Run: headless pygame with SDL's dummy video driver; simulated clock (each Clock.tick advances the game by its frame time, no real sleeping); random seed 0; keys injected as events and as key.get_pressed() state; no mouse input.
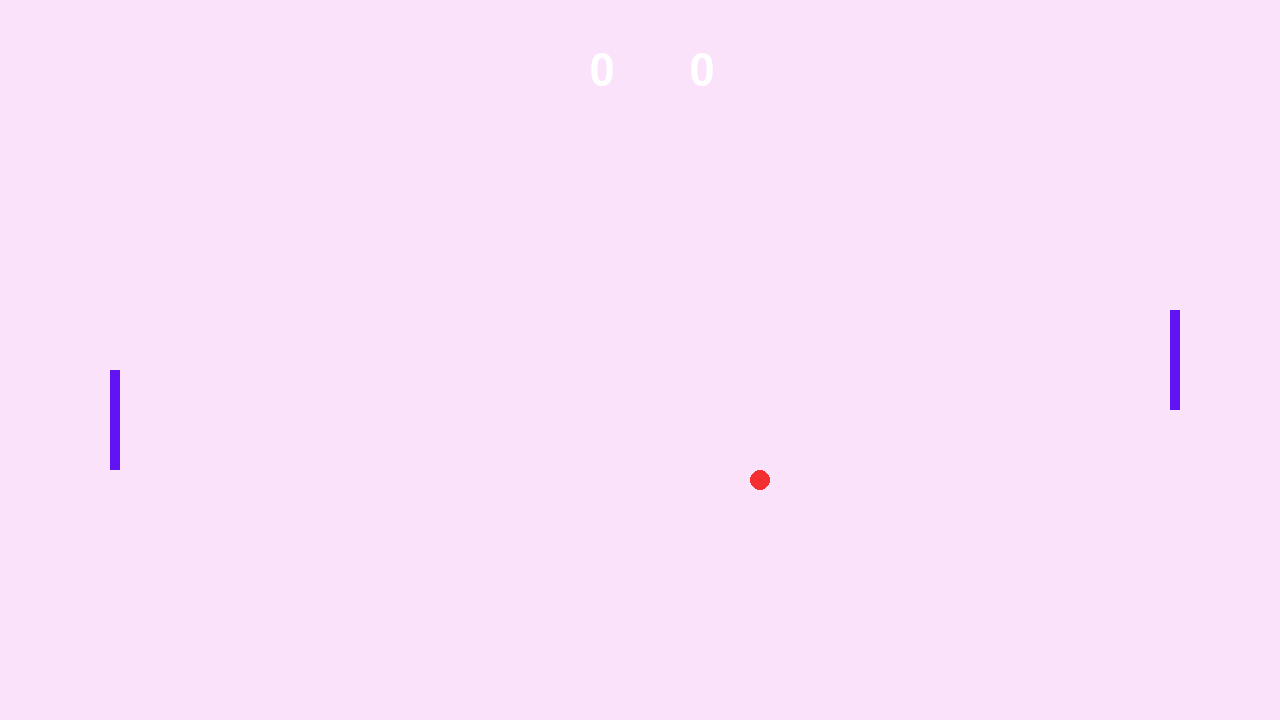
Frame 1 of 4 · flips 1–60 · no input
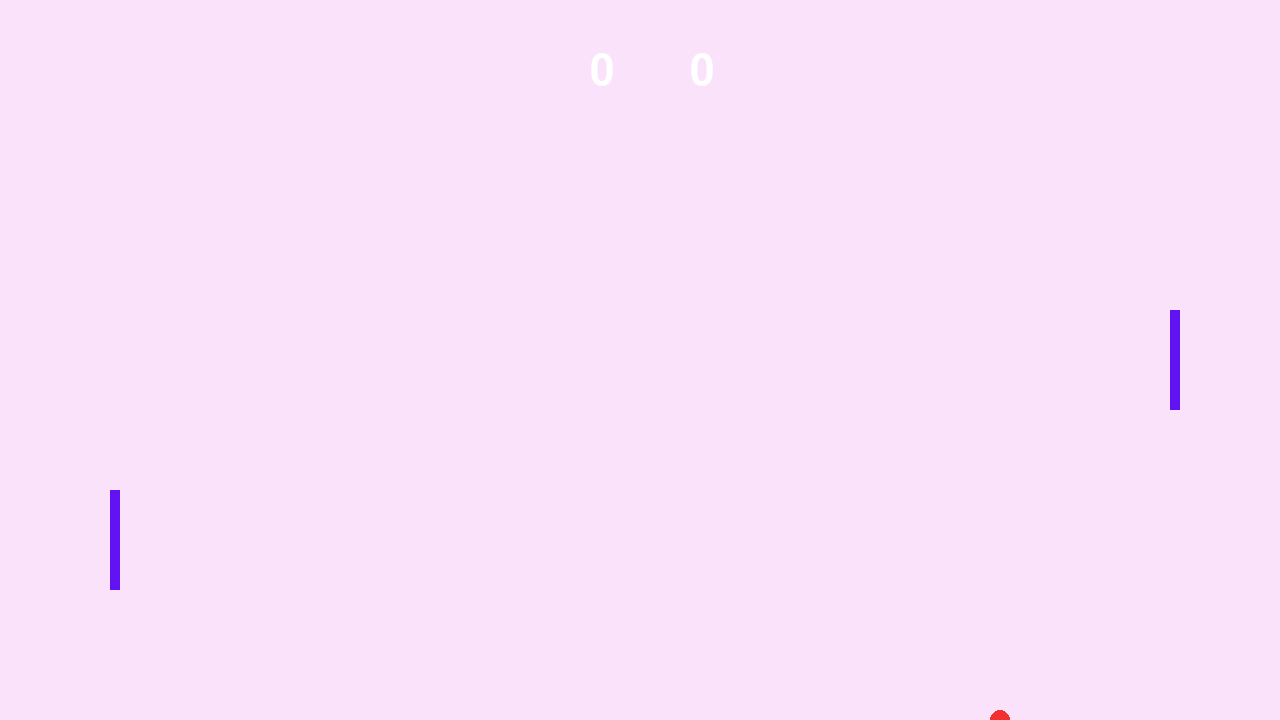
Frame 2 of 4 · flips 61–180 · tapped SPACE, RETURN · held RIGHT (→), D
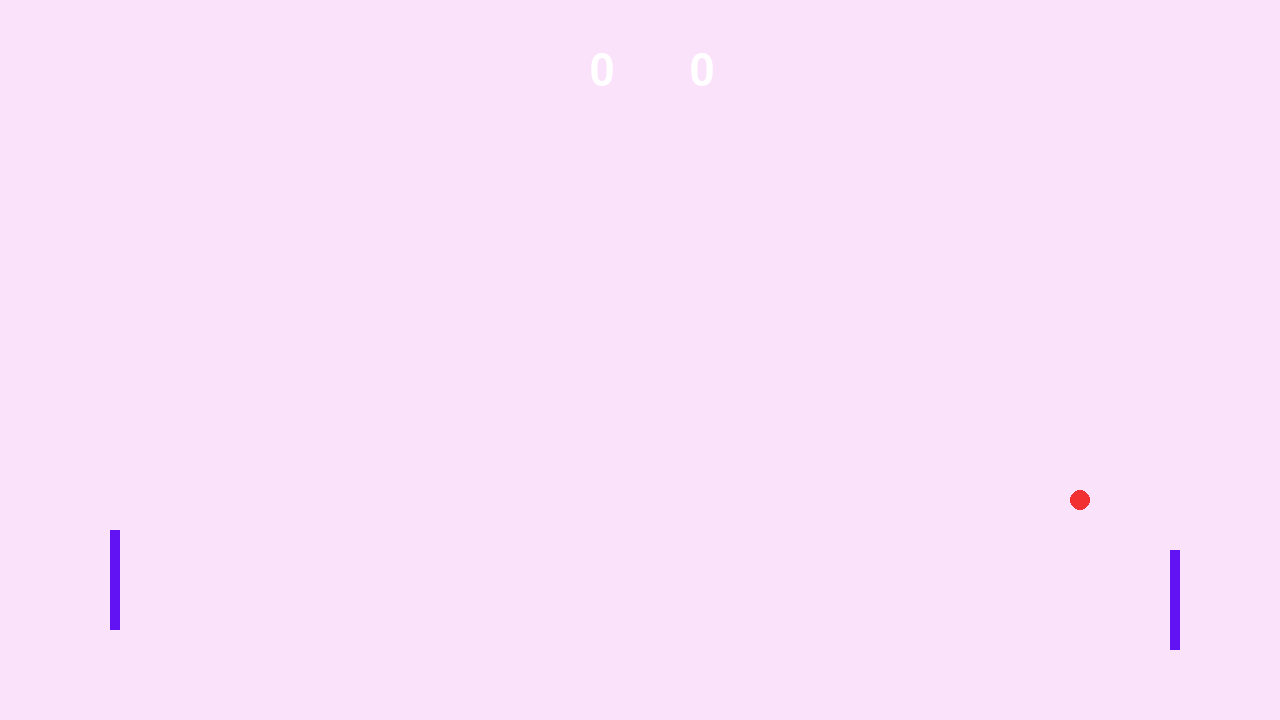
Frame 3 of 4 · flips 181–300 · held DOWN (↓), S
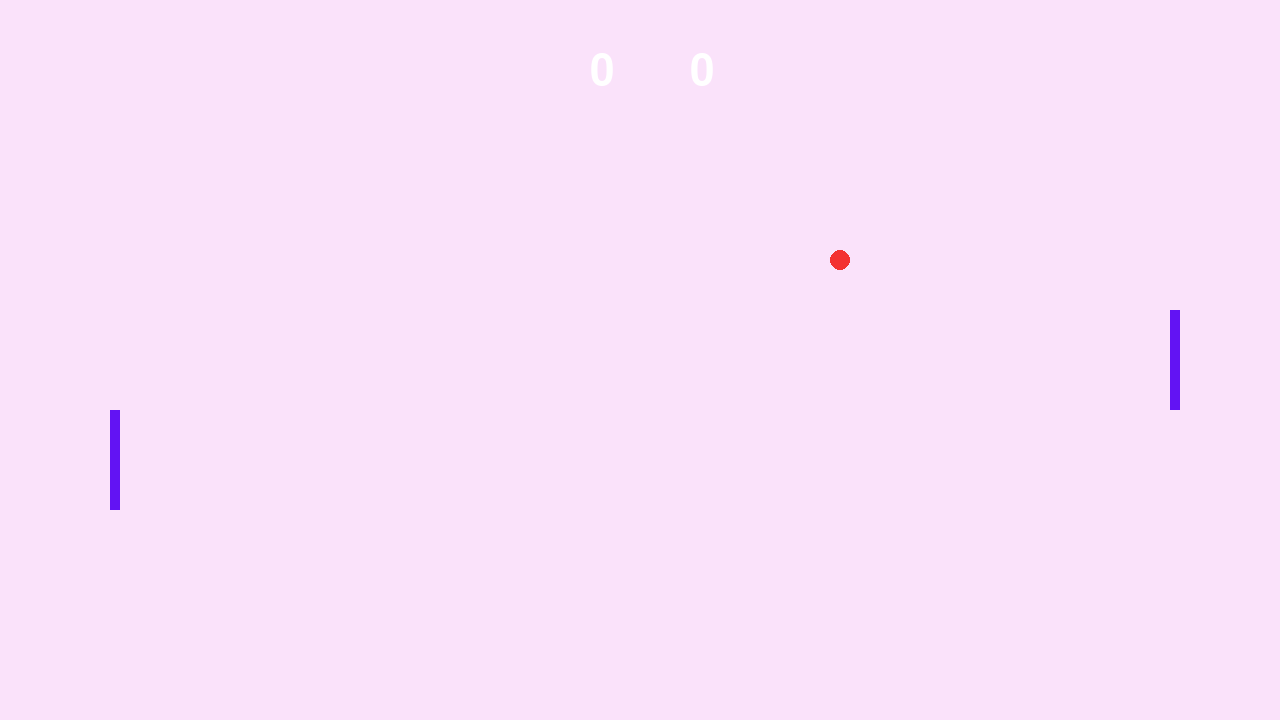
Frame 4 of 4 · flips 301–420 · held LEFT (←), A, UP (↑), W

The pygame program that drew these frames:

import pygame, sys, random

pygame.init()

WIDTH, HEIGHT = 1280, 720
FONT = pygame.font.SysFont("Consolas", 64)

SCREEN = pygame.display.set_mode((WIDTH, HEIGHT))
pygame.display.set_caption("Ping Pong Game")

CLOCK = pygame.time.Clock()

#RACKETS
player = pygame.Rect(WIDTH - 110, HEIGHT / 2 - 50, 10, 100)
opponent = pygame.Rect(110, HEIGHT / 2 - 50, 10, 100)
player_score, opponent_score = 0, 0

#BALL
ball = pygame.Rect(WIDTH / 2 - 10, HEIGHT / 2 - 10, 20, 20)
x_speed, y_speed = 1, 1


running = True
while running:
    keys_pressed = pygame.key.get_pressed()
    if keys_pressed[pygame.K_UP]:
        if player.top > 0:
            player.top -= 2
    if keys_pressed[pygame.K_DOWN]:
        if player.bottom < HEIGHT:
           player.bottom += 2

    for event in pygame.event.get():
        if event.type == pygame.QUIT:
            pygame.quit()
            sys.exit()
    
    if ball.y >= HEIGHT:
        y_speed = -1
    elif ball.y <= 0:
        y_speed = 1
    elif ball.x <= 0:
        player_score += 1
        ball.center = (WIDTH / 2, HEIGHT / 2) #lopta se vraća u centar
        x_speed, y_speed = random.choice([1, -1]), random.choice([1, -1]) #random se bira smjer 
    elif ball.x >= WIDTH:
        opponent_score += 1
        ball.center = (WIDTH / 2, HEIGHT / 2) #lopta se vraća u centar
        x_speed, y_speed = random.choice([1, -1]), random.choice([1, -1]) #random se bira smjer 
    
    if player.x - ball.width <= ball.x <= player.x and ball.y in range(player.top - ball.width, player.bottom + ball.width):
        x_speed = -1
    elif opponent.x - ball.width <= ball.x <= opponent.x and ball.y in range(opponent.top - ball.width, opponent.bottom + ball.width):
        x_speed = 1

    ball.x += x_speed * 2
    ball.y += y_speed * 2

    if opponent.y < ball.y:
        opponent.top += 1.3
    elif opponent.bottom > ball.y:
        opponent.bottom -= 1.3

    if player_score == 10:
        pygame.quit()
        sys.exit()
    elif opponent_score == 10: 
        pygame.quit()
        sys.exit()
    
    player_score_text = FONT.render(str(player_score), True, "white")
    opponent_score_text = FONT.render(str(opponent_score), True, "white")

    SCREEN.fill('#fae2fa')

    pygame.draw.rect(SCREEN, '#6213f3', player)
    pygame.draw.rect(SCREEN, '#6213f3', opponent)
    pygame.draw.circle(SCREEN, '#f33031', ball.center, 10)

    SCREEN.blit(player_score_text, (WIDTH / 2 + 50, 50))
    SCREEN.blit(opponent_score_text, (WIDTH / 2 - 50, 50))

    pygame.display.update()
    CLOCK.tick(300)
